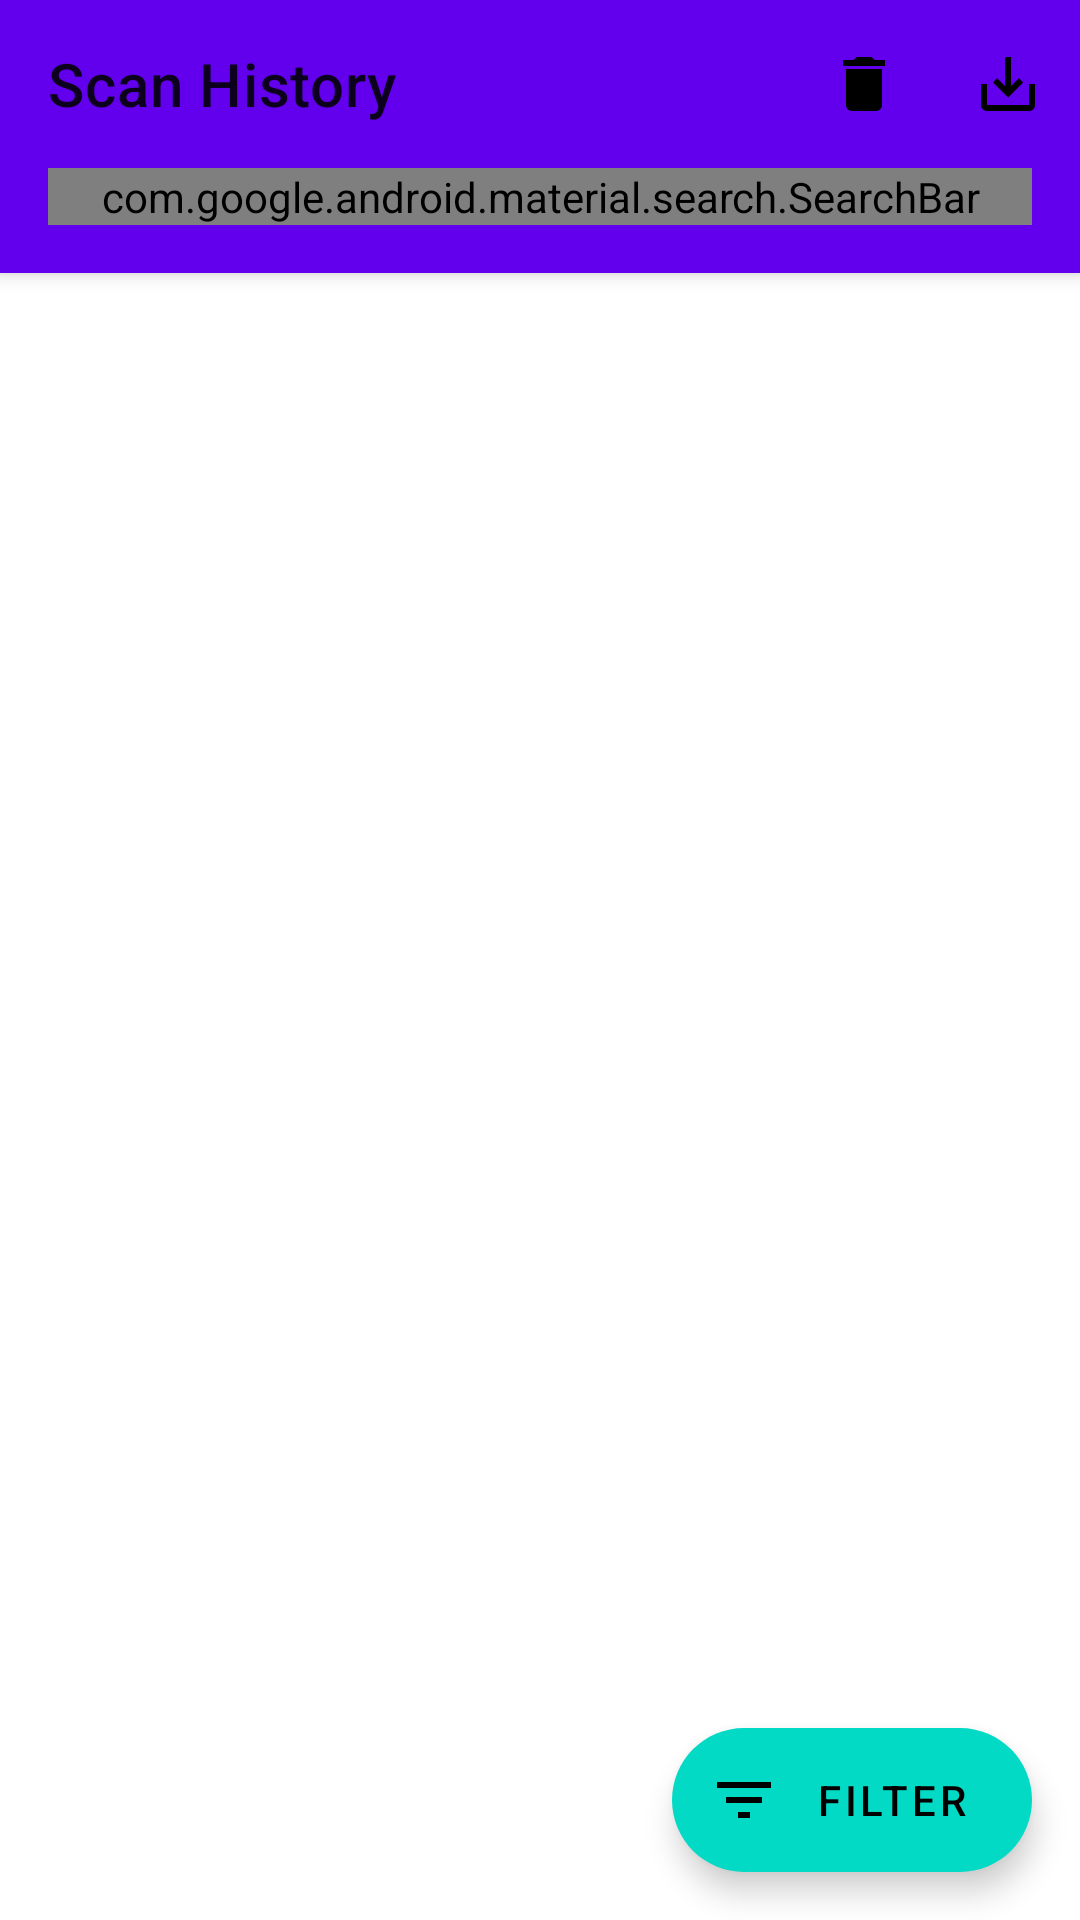

This screen was rendered from an Android layout file. Write that file and the resources it references.
<!-- AndroidManifest.xml: application theme Theme.BarcodeKu -->
<!-- res/layout/fragment_history.xml -->
<?xml version="1.0" encoding="utf-8"?>
<androidx.coordinatorlayout.widget.CoordinatorLayout xmlns:android="http://schemas.android.com/apk/res/android"
    xmlns:app="http://schemas.android.com/apk/res-auto"
    android:layout_width="match_parent"
    android:layout_height="match_parent">

    <com.google.android.material.appbar.AppBarLayout
        android:layout_width="match_parent"
        android:layout_height="wrap_content">

        <com.google.android.material.appbar.MaterialToolbar
            android:id="@+id/toolbar"
            android:layout_width="match_parent"
            android:layout_height="?attr/actionBarSize"
            app:title="@string/history_title"
            app:menu="@menu/history_menu" />

        <com.google.android.material.search.SearchBar
            android:id="@+id/searchBar"
            android:layout_width="match_parent"
            android:layout_height="wrap_content"
            android:layout_marginHorizontal="16dp"
            android:layout_marginBottom="16dp"
            android:hint="@string/search" />

    </com.google.android.material.appbar.AppBarLayout>

    <androidx.recyclerview.widget.RecyclerView
        android:id="@+id/historyRecyclerView"
        android:layout_width="match_parent"
        android:layout_height="match_parent"
        android:clipToPadding="false"
        android:padding="8dp"
        app:layout_behavior="@string/appbar_scrolling_view_behavior" />

    <com.google.android.material.search.SearchView
        android:id="@+id/searchView"
        android:layout_width="match_parent"
        android:layout_height="match_parent"
        android:hint="@string/search"
        app:layout_anchor="@id/searchBar">

        <androidx.recyclerview.widget.RecyclerView
            android:id="@+id/searchResultsRecyclerView"
            android:layout_width="match_parent"
            android:layout_height="match_parent"
            android:clipToPadding="false"
            android:padding="8dp" />

    </com.google.android.material.search.SearchView>

    <TextView
        android:id="@+id/emptyView"
        android:layout_width="wrap_content"
        android:layout_height="wrap_content"
        android:layout_gravity="center"
        android:text="@string/history_empty"
        android:textAppearance="?attr/textAppearanceBodyLarge"
        android:visibility="gone" />

    <com.google.android.material.floatingactionbutton.ExtendedFloatingActionButton
        android:id="@+id/filterFab"
        android:layout_width="wrap_content"
        android:layout_height="wrap_content"
        android:layout_gravity="bottom|end"
        android:layout_margin="16dp"
        android:text="@string/history_filter"
        app:icon="@drawable/ic_filter" />

</androidx.coordinatorlayout.widget.CoordinatorLayout>
<!-- resources referenced by this layout -->
<resources>
  <!-- drawable ic_filter (drawable) -->
  <?xml version="1.0" encoding="utf-8"?>
  <vector xmlns:android="http://schemas.android.com/apk/res/android"
      android:width="24dp"
      android:height="24dp"
      android:viewportWidth="24"
      android:viewportHeight="24">
      <path
          android:fillColor="?attr/colorOnSurface"
          android:pathData="M10,18h4v-2h-4v2zM3,6v2h18L21,6L3,6zM6,13h12v-2L6,11v2z" />
  </vector>
  <string name="history_empty">No scans yet</string>
  <string name="history_filter">Filter</string>
  <string name="history_title">Scan History</string>
  <string name="search">Search</string>
  <style name="Theme.BarcodeKu" parent="Theme.MaterialComponents.DayNight.DarkActionBar">
          
          <item name="colorPrimary">@color/purple_500</item>
          <item name="colorPrimaryVariant">@color/purple_700</item>
          <item name="colorOnPrimary">@color/white</item>
          
          <item name="colorSecondary">@color/teal_200</item>
          <item name="colorSecondaryVariant">@color/teal_700</item>
          <item name="colorOnSecondary">@color/black</item>
          
          <item name="android:statusBarColor">?attr/colorPrimaryVariant</item>
          
      </style>
  <color name="white">#FFFFFF</color>
  <color name="black">#000000</color>
  <!-- not gathered from this repository: default colours our renderer supplied (Android Studio template values) -->
  <color name="purple_500">#FF6200EE</color>
  <color name="purple_700">#FF3700B3</color>
  <color name="teal_200">#FF03DAC5</color>
  <color name="teal_700">#FF018786</color>
</resources>
